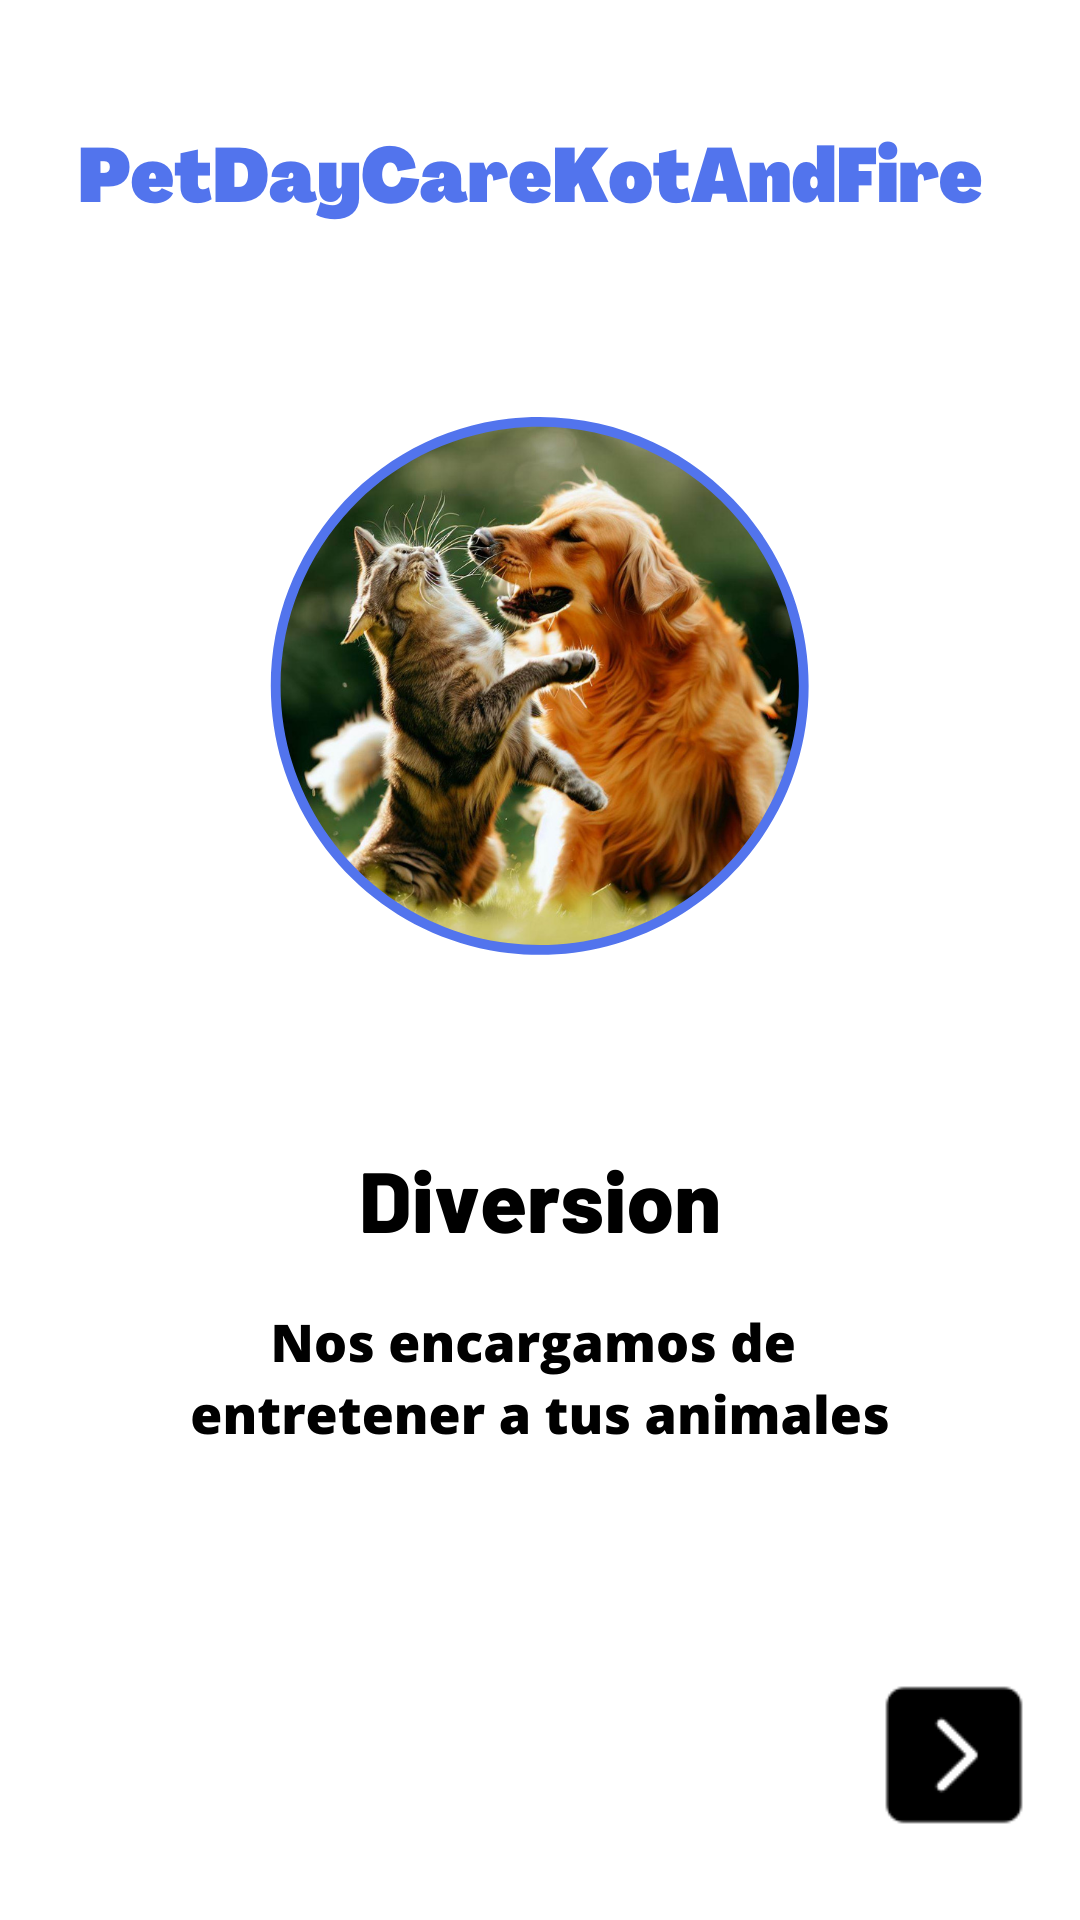

Layout XML and referenced resources for this Android screen:
<!-- AndroidManifest.xml: application theme Theme.PetDayCareKotAndFire -->
<!-- res/layout/fragment_third.xml -->
<?xml version="1.0" encoding="utf-8"?>
<FrameLayout xmlns:android="http://schemas.android.com/apk/res/android"
    xmlns:app="http://schemas.android.com/apk/res-auto"
    xmlns:tools="http://schemas.android.com/tools"
    android:id="@+id/frame_container"
    android:layout_width="match_parent"
    android:layout_height="match_parent"
    tools:context=".onboarding.screens.ThirdFragment">

    <ImageView
        android:id="@+id/onboarding_image1"
        android:layout_width="match_parent"
        android:layout_height="match_parent"
        android:scaleType="centerCrop"
        android:src="@drawable/jugando" />

    <RelativeLayout
        android:id="@+id/image_container"
        android:layout_width="match_parent"
        android:layout_height="match_parent">


        <ImageView
            android:id="@+id/next"
            android:layout_width="wrap_content"
            android:layout_height="50dp"
            android:layout_alignParentEnd="true"
            android:layout_alignParentBottom="true"
            android:layout_marginEnd="10dp"
            android:layout_marginBottom="30dp"
            android:src="@drawable/next" />

    </RelativeLayout>

</FrameLayout>
<!-- resources referenced by this layout -->
<resources>
  <!-- drawable jugando: png bitmap (drawable, 488146 bytes) -->
  <!-- drawable next: png bitmap (drawable, 743 bytes) -->
  <style name="Theme.PetDayCareKotAndFire" parent="Base.Theme.PetDayCareKotAndFire" />
  <style name="Base.Theme.PetDayCareKotAndFire" parent="Theme.Material3.DayNight.NoActionBar">
          
          <item name="colorPrimary">@color/blue</item>
          <item name="actionBarSize">35dp</item>
          <item name="android:navigationBarColor">@color/blue</item>
          
      </style>
  <color name="blue">#2072FF</color>
</resources>
